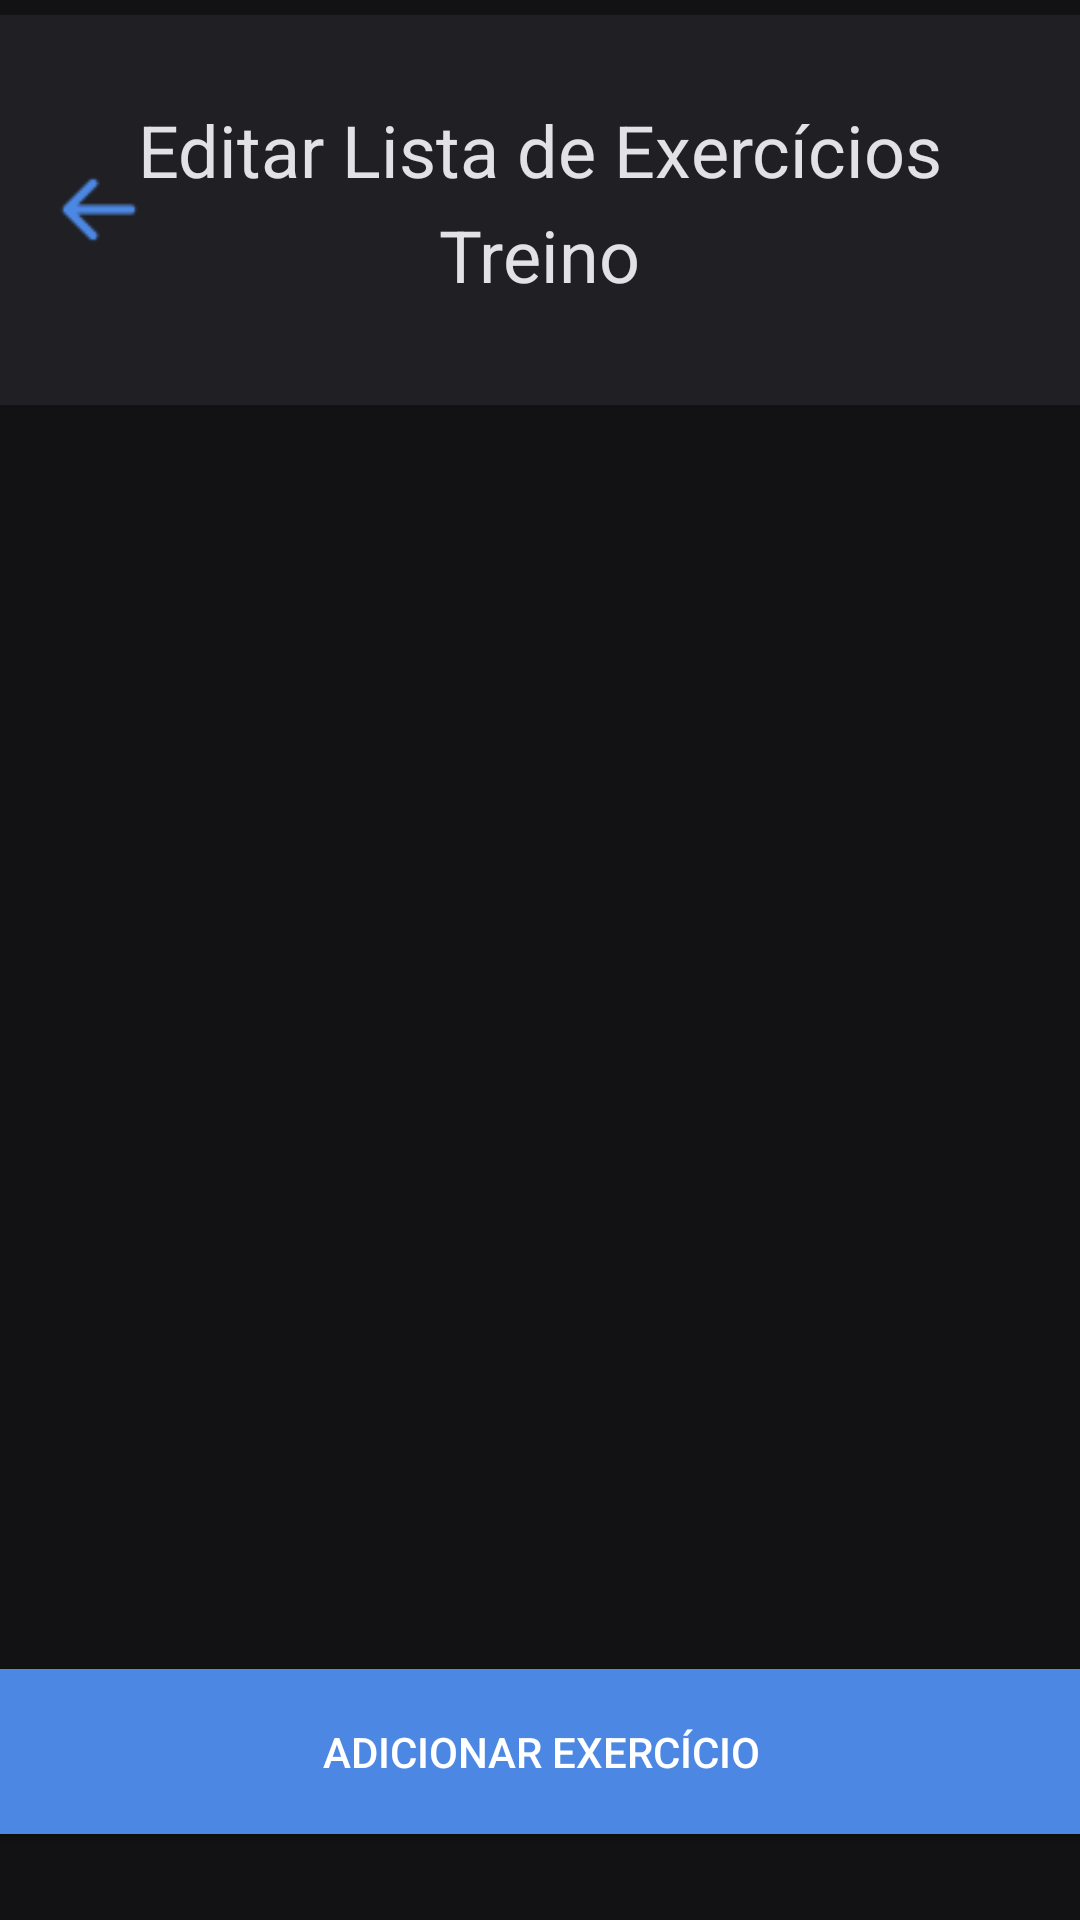

Write the Android layout XML for this screen, with the resource values it uses.
<!-- AndroidManifest.xml: application theme Theme.FitBuilder -->
<!-- res/layout/activity_editar_lista_de_exercicios.xml -->
<?xml version="1.0" encoding="utf-8"?>
<androidx.constraintlayout.widget.ConstraintLayout xmlns:android="http://schemas.android.com/apk/res/android"
    xmlns:app="http://schemas.android.com/apk/res-auto"
    xmlns:tools="http://schemas.android.com/tools"
    android:id="@+id/edtarListaDeExercicios_EditarListaDeExercicios"
    android:layout_width="match_parent"
    android:layout_height="match_parent"
    android:background="#121214"
    tools:context="activities.Activity_EditarListaDeExercicios">

    <FrameLayout
        android:id="@+id/frameLayout_EditarListaDeExercicios"
        android:layout_width="match_parent"
        android:layout_height="130dp"
        android:background="#202024"
        android:gravity="center"
        android:layout_marginTop="5dp"
        app:layout_constraintEnd_toEndOf="parent"
        app:layout_constraintStart_toStartOf="parent"
        app:layout_constraintTop_toTopOf="parent">

        <TextView
            android:id="@+id/textViewListaDeExercicios_EditarListaDeExercicios"
            android:layout_width="wrap_content"
            android:layout_height="wrap_content"
            android:layout_gravity="center"
            android:layout_marginBottom="20dp"
            android:text="Editar Lista de Exercícios"
            android:textColor="#E1E1E6"
            android:textSize="24sp" />

        <TextView
            android:id="@+id/textViewTreino_EditarListaDeExercicios"
            android:layout_width="wrap_content"
            android:layout_height="wrap_content"
            android:layout_gravity="center"
            android:layout_marginTop="15dp"
            android:text="Treino"
            android:textColor="#E1E1E6"
            android:textSize="24sp" />

        <ImageView
            android:id="@+id/btnvoltar_EditarListaDeExercicios"
            android:layout_width="36dp"
            android:layout_height="31dp"
            android:layout_gravity="center_vertical"
            android:src="@drawable/icons"
            android:layout_marginStart="15dp"
            app:layout_constraintBottom_toBottomOf="@+id/textViewExemploIntent_EditarListaDeExercicios"
            app:layout_constraintEnd_toEndOf="parent"
            app:layout_constraintHorizontal_bias="0.042"
            app:layout_constraintStart_toStartOf="parent"
            app:layout_constraintTop_toTopOf="parent"
            app:layout_constraintVertical_bias="0.533"/>
    </FrameLayout>

    <LinearLayout
        android:id="@+id/button_container"
        android:layout_width="match_parent"
        android:layout_height="wrap_content"
        android:orientation="vertical"
        app:layout_constraintBottom_toBottomOf="parent"
        app:layout_constraintStart_toStartOf="parent"
        app:layout_constraintTop_toTopOf="parent"
        app:layout_constraintVertical_bias="0.279"></LinearLayout>

    <androidx.appcompat.widget.AppCompatButton
        android:id="@+id/buttonAdicionarExercicio_EditarListaDeExercicios"
        android:layout_width="380dp"
        android:layout_height="55dp"
        android:background="#4C88E3"
        android:text="Adicionar Exercício"
        android:textColor="#FFFFFF"
        app:layout_constraintBottom_toBottomOf="parent"
        app:layout_constraintEnd_toEndOf="parent"
        app:layout_constraintHorizontal_bias="0.516"
        app:layout_constraintStart_toStartOf="parent"
        app:layout_constraintTop_toTopOf="parent"
        app:layout_constraintVertical_bias="0.951">

    </androidx.appcompat.widget.AppCompatButton>


</androidx.constraintlayout.widget.ConstraintLayout>
<!-- resources referenced by this layout -->
<resources>
  <!-- drawable icons: png bitmap (drawable, 408 bytes) -->
  <style name="Theme.FitBuilder" parent="Base.Theme.FitBuilder" />
  <style name="Base.Theme.FitBuilder" parent="Theme.Material3.DayNight.NoActionBar">
          
          
      </style>
</resources>
